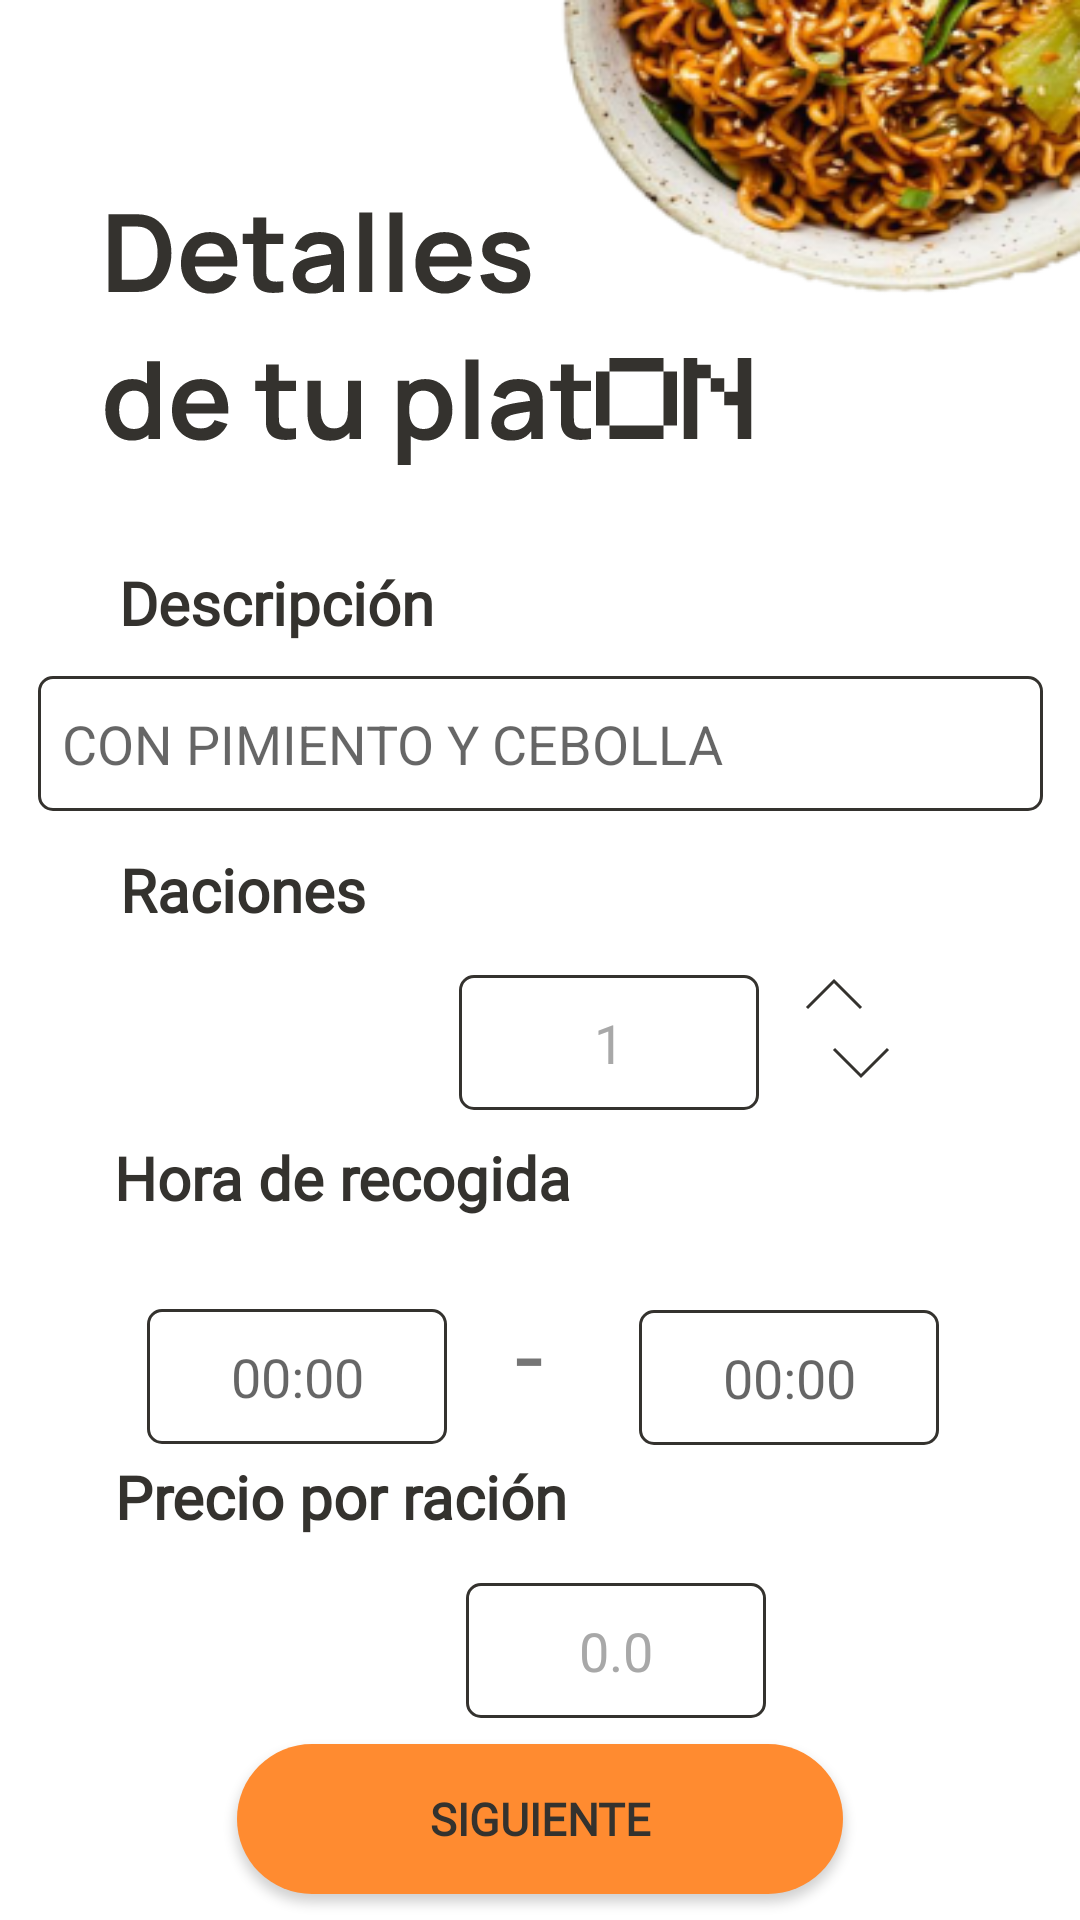

Layout XML and referenced resources for this Android screen:
<!-- AndroidManifest.xml: application theme Theme.CucharON -->
<!-- res/layout/fragment_add_detalles.xml -->
<?xml version="1.0" encoding="utf-8"?>
<FrameLayout xmlns:android="http://schemas.android.com/apk/res/android"
    xmlns:app="http://schemas.android.com/apk/res-auto"
    xmlns:tools="http://schemas.android.com/tools"
    android:layout_width="match_parent"
    android:layout_height="match_parent"
    tools:context="Presentation.Add_detalles">

    <androidx.constraintlayout.widget.ConstraintLayout
        android:layout_width="match_parent"
        android:layout_height="match_parent"
        android:background="@drawable/detalles_plato_fondo"
        android:focusable="true"
        android:focusableInTouchMode="true"
        app:layout_constraintBottom_toBottomOf="@+id/textoDescripcion"
        app:layout_constraintTop_toBottomOf="@+id/textoDescripcion">

        <ImageView
            android:id="@+id/imageView27"
            android:layout_width="wrap_content"
            android:layout_height="wrap_content"
            android:src="@drawable/detalles_plato"
            app:layout_constraintBottom_toBottomOf="parent"
            app:layout_constraintEnd_toEndOf="parent"
            app:layout_constraintHorizontal_bias="0.241"
            app:layout_constraintStart_toStartOf="parent"
            app:layout_constraintTop_toTopOf="parent"
            app:layout_constraintVertical_bias="0.127" />

        <TextView
            android:id="@+id/textView510"
            android:layout_width="wrap_content"
            android:layout_height="wrap_content"
            android:layout_marginTop="53dp"

            android:text="Descripción"
            android:textAppearance="@style/ManropeBold"
            android:textSize="20sp"
            app:layout_constraintBottom_toBottomOf="parent"
            app:layout_constraintEnd_toEndOf="parent"
            app:layout_constraintHorizontal_bias="0.155"
            app:layout_constraintStart_toStartOf="parent"
            app:layout_constraintTop_toTopOf="parent"
            app:layout_constraintVertical_bias="0.24" />

        <TextView
            android:id="@+id/textView51"
            android:layout_width="wrap_content"
            android:layout_height="wrap_content"
            android:layout_marginTop="53dp"
            android:fontFamily="@font/manrope"
            android:text="Raciones"
            android:textAppearance="@style/ManropeBold"
            android:textSize="20sp"
            app:layout_constraintBottom_toBottomOf="parent"
            app:layout_constraintEnd_toEndOf="parent"
            app:layout_constraintHorizontal_bias="0.144"
            app:layout_constraintStart_toStartOf="parent"
            app:layout_constraintTop_toTopOf="parent"
            app:layout_constraintVertical_bias="0.411" />

        <TextView
            android:id="@+id/textView052"
            android:layout_width="wrap_content"
            android:layout_height="wrap_content"
            android:layout_marginTop="53dp"
            android:fontFamily="@font/manrope"
            android:text="Hora de recogida"
            android:textAppearance="@style/ManropeBold"
            android:textSize="20sp"
            app:layout_constraintBottom_toBottomOf="parent"
            app:layout_constraintEnd_toEndOf="parent"
            app:layout_constraintHorizontal_bias="0.183"
            app:layout_constraintStart_toStartOf="parent"
            app:layout_constraintTop_toTopOf="parent"
            app:layout_constraintVertical_bias="0.582" />

        <TextView
            android:id="@+id/textView54"
            android:layout_width="wrap_content"
            android:layout_height="wrap_content"
            android:layout_marginTop="53dp"
            android:fontFamily="@font/manrope"
            android:text="Precio por ración"
            android:textAppearance="@style/ManropeBold"
            android:textSize="20sp"
            app:layout_constraintBottom_toBottomOf="parent"
            app:layout_constraintEnd_toEndOf="parent"
            app:layout_constraintHorizontal_bias="0.183"
            app:layout_constraintStart_toStartOf="parent"
            app:layout_constraintTop_toTopOf="parent"
            app:layout_constraintVertical_bias="0.772" />

        <EditText
            android:id="@+id/textoDescripcion"
            android:layout_width="335dp"
            android:layout_height="45dp"
            android:background="@drawable/aa_campo_texto"
            android:ems="10"
            android:hint="CON PIMIENTO Y CEBOLLA"
            android:inputType="text"
            android:paddingStart="8dp"
            android:textColor="#A9A9A9"
            app:layout_constraintBottom_toBottomOf="parent"
            app:layout_constraintEnd_toEndOf="parent"
            app:layout_constraintStart_toStartOf="parent"
            app:layout_constraintTop_toBottomOf="@+id/textView510"
            app:layout_constraintVertical_bias="0.029" />

        <EditText
            android:id="@+id/textoRacion"
            android:layout_width="100dp"
            android:layout_height="45dp"
            android:layout_marginStart="153dp"
            android:layout_marginTop="15dp"
            android:layout_marginEnd="17dp"
            android:background="@drawable/campo_precio"
            android:ems="10"
            android:inputType="number"
            android:selectAllOnFocus="true"
            android:text="1"
            android:textAlignment="center"
            android:textColor="#A8A8A8"
            app:layout_constraintBottom_toBottomOf="parent"
            app:layout_constraintEnd_toEndOf="parent"
            app:layout_constraintEnd_toStartOf="@+id/botonBajarRacion"
            app:layout_constraintHorizontal_bias="0.498"
            app:layout_constraintStart_toStartOf="parent"
            app:layout_constraintTop_toBottomOf="@+id/textView51"
            app:layout_constraintVertical_bias="0.0" />

        <EditText
            android:id="@+id/textoPrecio"
            android:layout_width="100dp"
            android:layout_height="45dp"
            android:layout_marginStart="155dp"
            android:layout_marginTop="8dp"
            android:layout_marginEnd="17dp"
            android:background="@drawable/campo_precio"
            android:ems="10"
            android:inputType="number|numberDecimal"
            android:selectAllOnFocus="true"
            android:text="0.0"
            android:textAlignment="center"
            android:textColor="#A8A8A8"
            app:layout_constraintBottom_toBottomOf="parent"
            app:layout_constraintEnd_toEndOf="parent"
            app:layout_constraintEnd_toStartOf="@+id/botonBajarRacion"
            app:layout_constraintHorizontal_bias="0.034"
            app:layout_constraintStart_toStartOf="parent"
            app:layout_constraintTop_toBottomOf="@+id/textView54"
            app:layout_constraintVertical_bias="0.098" />

        <EditText
            android:id="@+id/textoHora1"
            android:layout_width="100dp"
            android:layout_height="45dp"
            android:layout_marginTop="28dp"
            android:background="@drawable/campo_precio"
            android:ems="10"
            android:hint="00:00"
            android:inputType="datetime|time"
            android:textAlignment="center"
            android:textColor="#A8A8A8"
            app:layout_constraintBottom_toBottomOf="parent"
            app:layout_constraintEnd_toEndOf="parent"
            app:layout_constraintHorizontal_bias="0.189"
            app:layout_constraintStart_toStartOf="parent"
            app:layout_constraintTop_toBottomOf="@+id/textView052"
            app:layout_constraintVertical_bias="0.015" />

        <EditText
            android:id="@+id/textoHora2"
            android:layout_width="100dp"
            android:layout_height="45dp"
            android:layout_marginTop="28dp"
            android:background="@drawable/campo_precio"
            android:ems="10"
            android:hint="00:00"
            android:inputType="datetime|time"
            android:textAlignment="center"
            android:textColor="#A8A8A8"
            app:layout_constraintBottom_toBottomOf="parent"
            app:layout_constraintEnd_toEndOf="parent"
            app:layout_constraintHorizontal_bias="0.819"
            app:layout_constraintStart_toStartOf="parent"
            app:layout_constraintTop_toBottomOf="@+id/textView052"
            app:layout_constraintVertical_bias="0.016" />

        <ImageView
            android:id="@+id/botonBajarRacion"
            android:layout_width="wrap_content"
            android:layout_height="wrap_content"
            android:layout_marginStart="24dp"
            android:src="@drawable/flecha_abajo"

            app:layout_constraintBottom_toBottomOf="parent"

            app:layout_constraintStart_toEndOf="@id/textoRacion"
            app:layout_constraintTop_toBottomOf="@+id/botonSubirRacion"
            app:layout_constraintVertical_bias="0.04" />

        <ImageView
            android:id="@+id/botonSubirRacion"
            android:layout_width="wrap_content"
            android:layout_height="wrap_content"
            android:src="@drawable/flecha_arriba"
            app:layout_constraintBottom_toBottomOf="parent"
            app:layout_constraintEnd_toEndOf="parent"
            app:layout_constraintHorizontal_bias="0.173"
            app:layout_constraintStart_toEndOf="@id/textoRacion"
            app:layout_constraintTop_toBottomOf="@+id/textView51"
            app:layout_constraintVertical_bias="0.05" />

        <TextView
            android:id="@+id/textView53"
            android:layout_width="wrap_content"
            android:layout_height="wrap_content"
            android:layout_marginEnd="16dp"
            android:text="-"
            android:textSize="34sp"
            app:layout_constraintBottom_toBottomOf="parent"
            app:layout_constraintEnd_toStartOf="@+id/textoHora2"
            app:layout_constraintHorizontal_bias="0.583"
            app:layout_constraintStart_toEndOf="@+id/textoHora1"
            app:layout_constraintTop_toBottomOf="@+id/textView052"
            app:layout_constraintVertical_bias="0.118" />

        <Button
            android:id="@+id/siguienteB5"
            style="@style/ManropeBold"
            android:layout_width="202dp"
            android:layout_height="50dp"
            android:background="@drawable/boton_naranja"
            android:text="Siguiente"
            android:textSize="15sp"
            app:layout_constraintBottom_toBottomOf="parent"
            app:layout_constraintEnd_toEndOf="parent"
            app:layout_constraintStart_toStartOf="parent"
            app:layout_constraintTop_toBottomOf="@+id/textoPrecio" />

    </androidx.constraintlayout.widget.ConstraintLayout>
</FrameLayout>
<!-- resources referenced by this layout -->
<resources>
  <!-- drawable aa_campo_texto (drawable) -->
  <vector xmlns:android="http://schemas.android.com/apk/res/android"
      android:width="335dp"
      android:height="45dp"
      android:viewportWidth="335"
      android:viewportHeight="45">
      <path
          android:strokeColor="#FF34322E"
          android:strokeWidth="1"
          android:pathData="M0.5 5c0-2.49 2.01-4.5 4.5-4.5h325c2.49 0 4.5 2.01 4.5 4.5v35c0 2.49-2.01 4.5-4.5 4.5h-325c-2.49 0-4.5-2.01-4.5-4.5z"/>
  </vector>
  <!-- drawable boton_naranja (drawable) -->
  <?xml version="1.0" encoding="utf-8"?>
  <shape xmlns:android="http://schemas.android.com/apk/res/android">
  <solid
      android:color="@color/naranjaDis"
      />
  
  <corners
      android:radius = "34dp"
      />
  
  
  </shape>
  <!-- drawable campo_precio (drawable) -->
  <vector xmlns:android="http://schemas.android.com/apk/res/android"
      android:width="100dp"
      android:height="45dp"
      android:viewportWidth="100"
      android:viewportHeight="45">
      <path
          android:strokeColor="#FF34322E"
          android:strokeWidth="1"
          android:pathData="M0.5 5c0-2.49 2.01-4.5 4.5-4.5h90c2.49 0 4.5 2.01 4.5 4.5v35c0 2.49-2.01 4.5-4.5 4.5h-90c-2.49 0-4.5-2.01-4.5-4.5z"/>
  </vector>
  <!-- drawable detalles_plato: vector/xml drawable (drawable, 9402 chars, omitted) -->
  <!-- drawable detalles_plato_fondo: png bitmap (drawable, 58185 bytes) -->
  <!-- drawable flecha_abajo (drawable) -->
  <?xml version="1.0" encoding="utf-8"?>
  <vector xmlns:android="http://schemas.android.com/apk/res/android"
      android:width="20dp"
      android:height="11dp"
      android:viewportWidth="20"
      android:viewportHeight="11">
      <path
          android:strokeColor="@color/negroDis"
          android:strokeWidth="1"
          android:pathData="M1 1l9 9 9-9"/>
  </vector>
  <!-- drawable flecha_arriba (drawable) -->
  <?xml version="1.0" encoding="utf-8"?>
  <vector xmlns:android="http://schemas.android.com/apk/res/android"
      android:width="20dp"
      android:height="11dp"
      android:viewportWidth="20"
      android:viewportHeight="11">
      <path
          android:strokeColor="#FF34322E"
          android:strokeWidth="1"
          android:pathData="M19 10l-9-9-9 9"/>
  </vector>
  <style name="ManropeBold" parent="TextAppearance.AppCompat">
          <item name="android:textStyle">bold</item>
          <item name="android:textColor">@color/negroDis</item>
          <item name="android:fontFamily">@font/manrope</item>
          <item name="android:textSize">12sp</item>
      </style>
  <style name="Theme.CucharON" parent="Base.Theme.CucharON" />
  <color name="naranjaDis">#FFFF8B30</color>
  <color name="negroDis">#FF34322E</color>
  <style name="Base.Theme.CucharON" parent="Theme.AppCompat.Light.NoActionBar">
          
          
      </style>
</resources>
